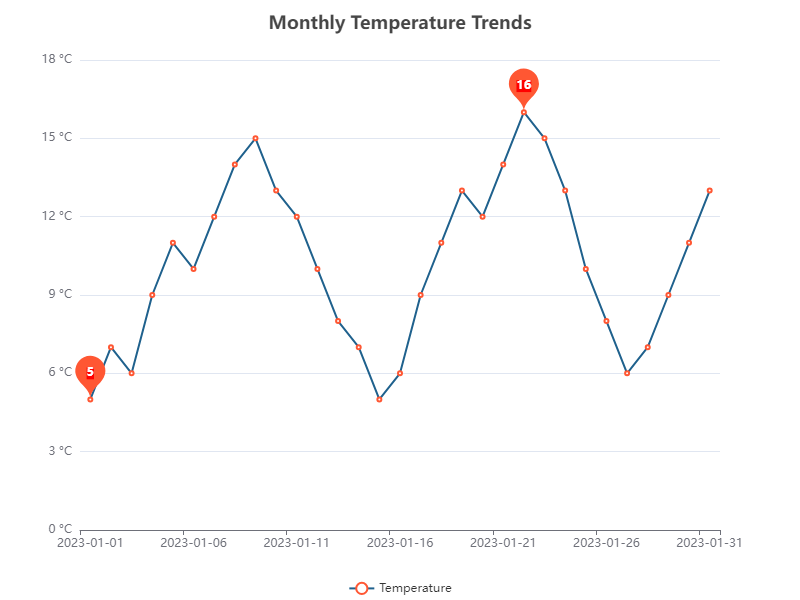

The file beside this chart, header and first rows:
Date, Temperature
2023-01-01, 5
2023-01-02, 7
2023-01-03, 6
2023-01-04, 9
2023-01-05, 11
2023-01-06, 10
2023-01-07, 12
2023-01-08, 14
2023-01-09, 15
2023-01-10, 13
2023-01-11, 12
2023-01-12, 10
2023-01-13, 8
2023-01-14, 7
2023-01-15, 5
2023-01-16, 6
2023-01-17, 9
2023-01-18, 11
2023-01-19, 13
2023-01-20, 12
2023-01-21, 14
2023-01-22, 16
2023-01-23, 15
2023-01-24, 13
2023-01-25, 10
2023-01-26, 8
2023-01-27, 6
2023-01-28, 7
2023-01-29, 9
2023-01-30, 11
2023-01-31, 13
